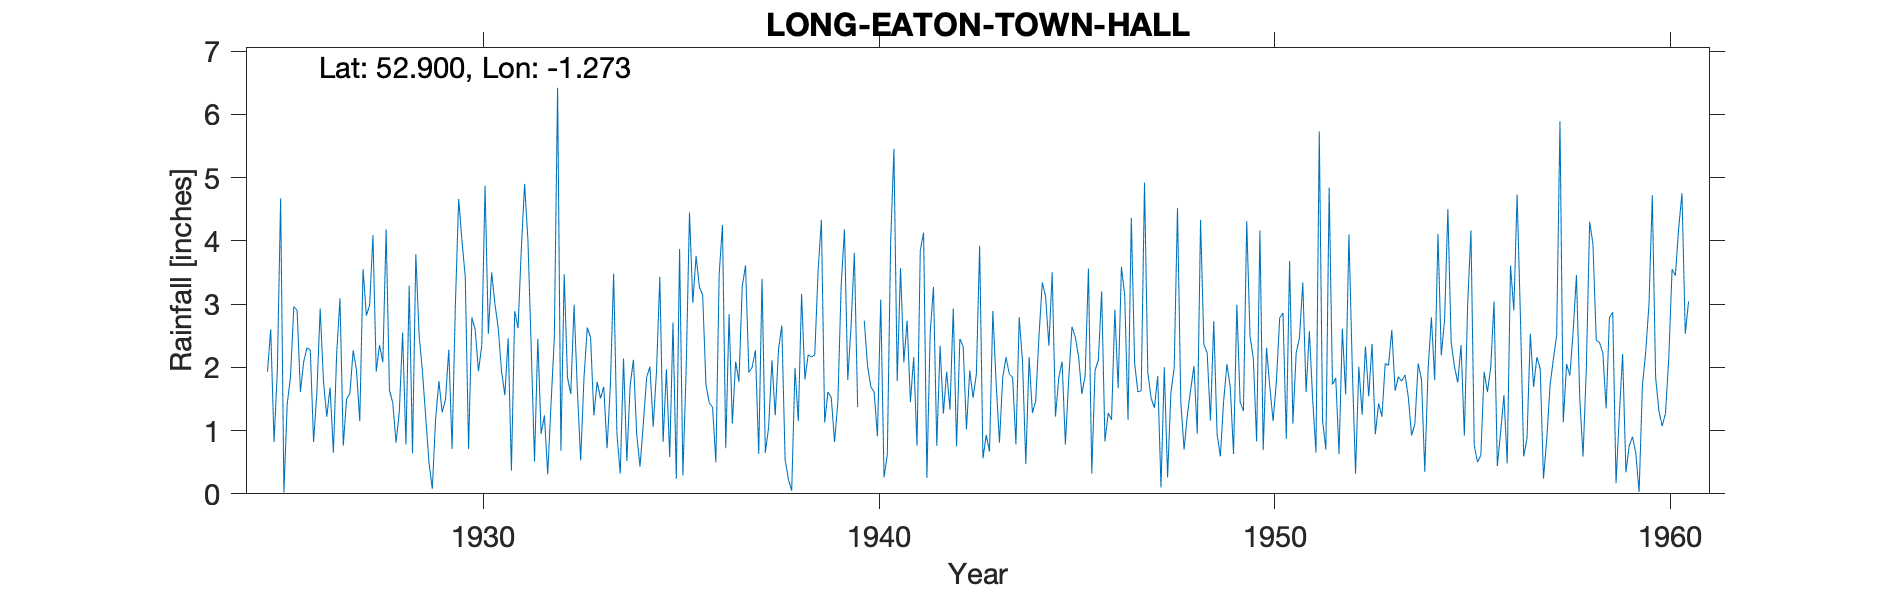

Source data for this figure (header and first rows):
LONG-EATON-TOWN-HALL, , , , , , , , , , , , , , , , , , , , , , , 
Grid ref, SK490339, Long, -1.273, Lat, 52.9, Elevation, 105, ft., , , , , , , , , , , , , , , 
Station no, 2710, , , , , , , , , , , , , , , , , , , , , , 
, 1920, 1921, 1922, 1923, 1924, 1925, 1926, 1927, 1928, 1929, 1930, 1931, 1932, 1933, 1934, 1935, 1936, 1937, 1938, 1939, 1940, 1941, 1942
January, , , , , , 1.93, 2.31, 1.5, 4.18, 1.22, 3.43, 1.56, 1.24, 1.83, 2.14, 0.82, 3.14, 3.28, 2.66, 4.33, , 3.57, 2.34
February, , , , , , 2.6, 2.27, 1.58, 1.64, 0.49, 0.71, 2.46, 0.31, 2.63, 0.52, 1.97, 1.72, 3.61, 0.54, 1.13, 2.74, 2.08, 1.27
March, , , , , , 0.82, 0.82, 2.27, 1.44, 0.08, 2.79, 0.37, 1.41, 2.47, 1.71, 0.58, 1.44, 1.92, 0.23, 1.61, 2.02, 2.74, 1.93
April, , , , , , 1.94, 1.61, 1.96, 0.81, 1.18, 2.6, 2.89, 2.45, 1.24, 2.12, 2.71, 1.37, 2, 0.05, 1.52, 1.69, 1.45, 1.33
May, , , , , , 4.67, 2.93, 1.15, 1.3, 1.78, 1.94, 2.62, 6.42, 1.77, 0.93, 0.24, 0.5, 2.27, 1.99, 0.82, 1.61, 2.16, 2.93
June, , , , , , 0.02, 1.77, 3.55, 2.55, 1.29, 2.34, 3.87, 0.68, 1.51, 0.43, 3.87, 3.47, 0.63, 1.15, 1.45, 0.91, 0.76, 0.75
July, , , , , , 1.42, 1.22, 2.82, 0.78, 1.49, 4.87, 4.9, 3.47, 1.69, 1.11, 0.29, 4.25, 3.4, 3.16, 3.29, 3.07, 3.85, 2.45
August, , , , , , 1.85, 1.68, 2.98, 3.29, 2.28, 2.53, 4.01, 1.84, 0.72, 1.84, 1.98, 0.72, 0.65, 1.81, 4.18, 0.26, 4.13, 2.33
September, , , , , , 2.96, 0.65, 4.09, 0.64, 0.71, 3.5, 2.31, 1.58, 1.7, 2.01, 4.45, 2.84, 1.05, 2.2, 1.8, 0.62, 0.25, 1.02
October, , , , , , 2.9, 2.22, 1.93, 3.79, 2.99, 3, 0.51, 2.99, 3.48, 1.06, 3.02, 1.11, 2.11, 2.16, 2.65, 3.96, 2.55, 1.95
November, , , , , , 1.61, 3.09, 2.35, 2.51, 4.66, 2.62, 2.45, 1.63, 0.94, 1.94, 3.76, 2.09, 1.24, 2.2, 3.81, 5.45, 3.27, 1.52
December, , , , , , 2.09, 0.76, 2.08, 1.94, 4, 1.94, 0.95, 0.53, 0.32, 3.43, 3.27, 1.77, 2.28, 3.52, 1.37, 1.78, 0.76, 1.89
Total, , , , , , 24.81, 21.33, 28.26, 24.87, 22.17, 32.27, 28.9, 24.55, 20.3, 19.24, 26.96, 24.42, 24.44, 21.67, 27.96, , 27.57, 21.71
MIDAS src_id 3510 LONG EATON: TOWN HALL …, , , , , , , , , , , , , , , , , , , , , , , 
NGR is from 1950s record and is The Hall…, , , , , , , , , , , , , , , , , , , , , , , 
